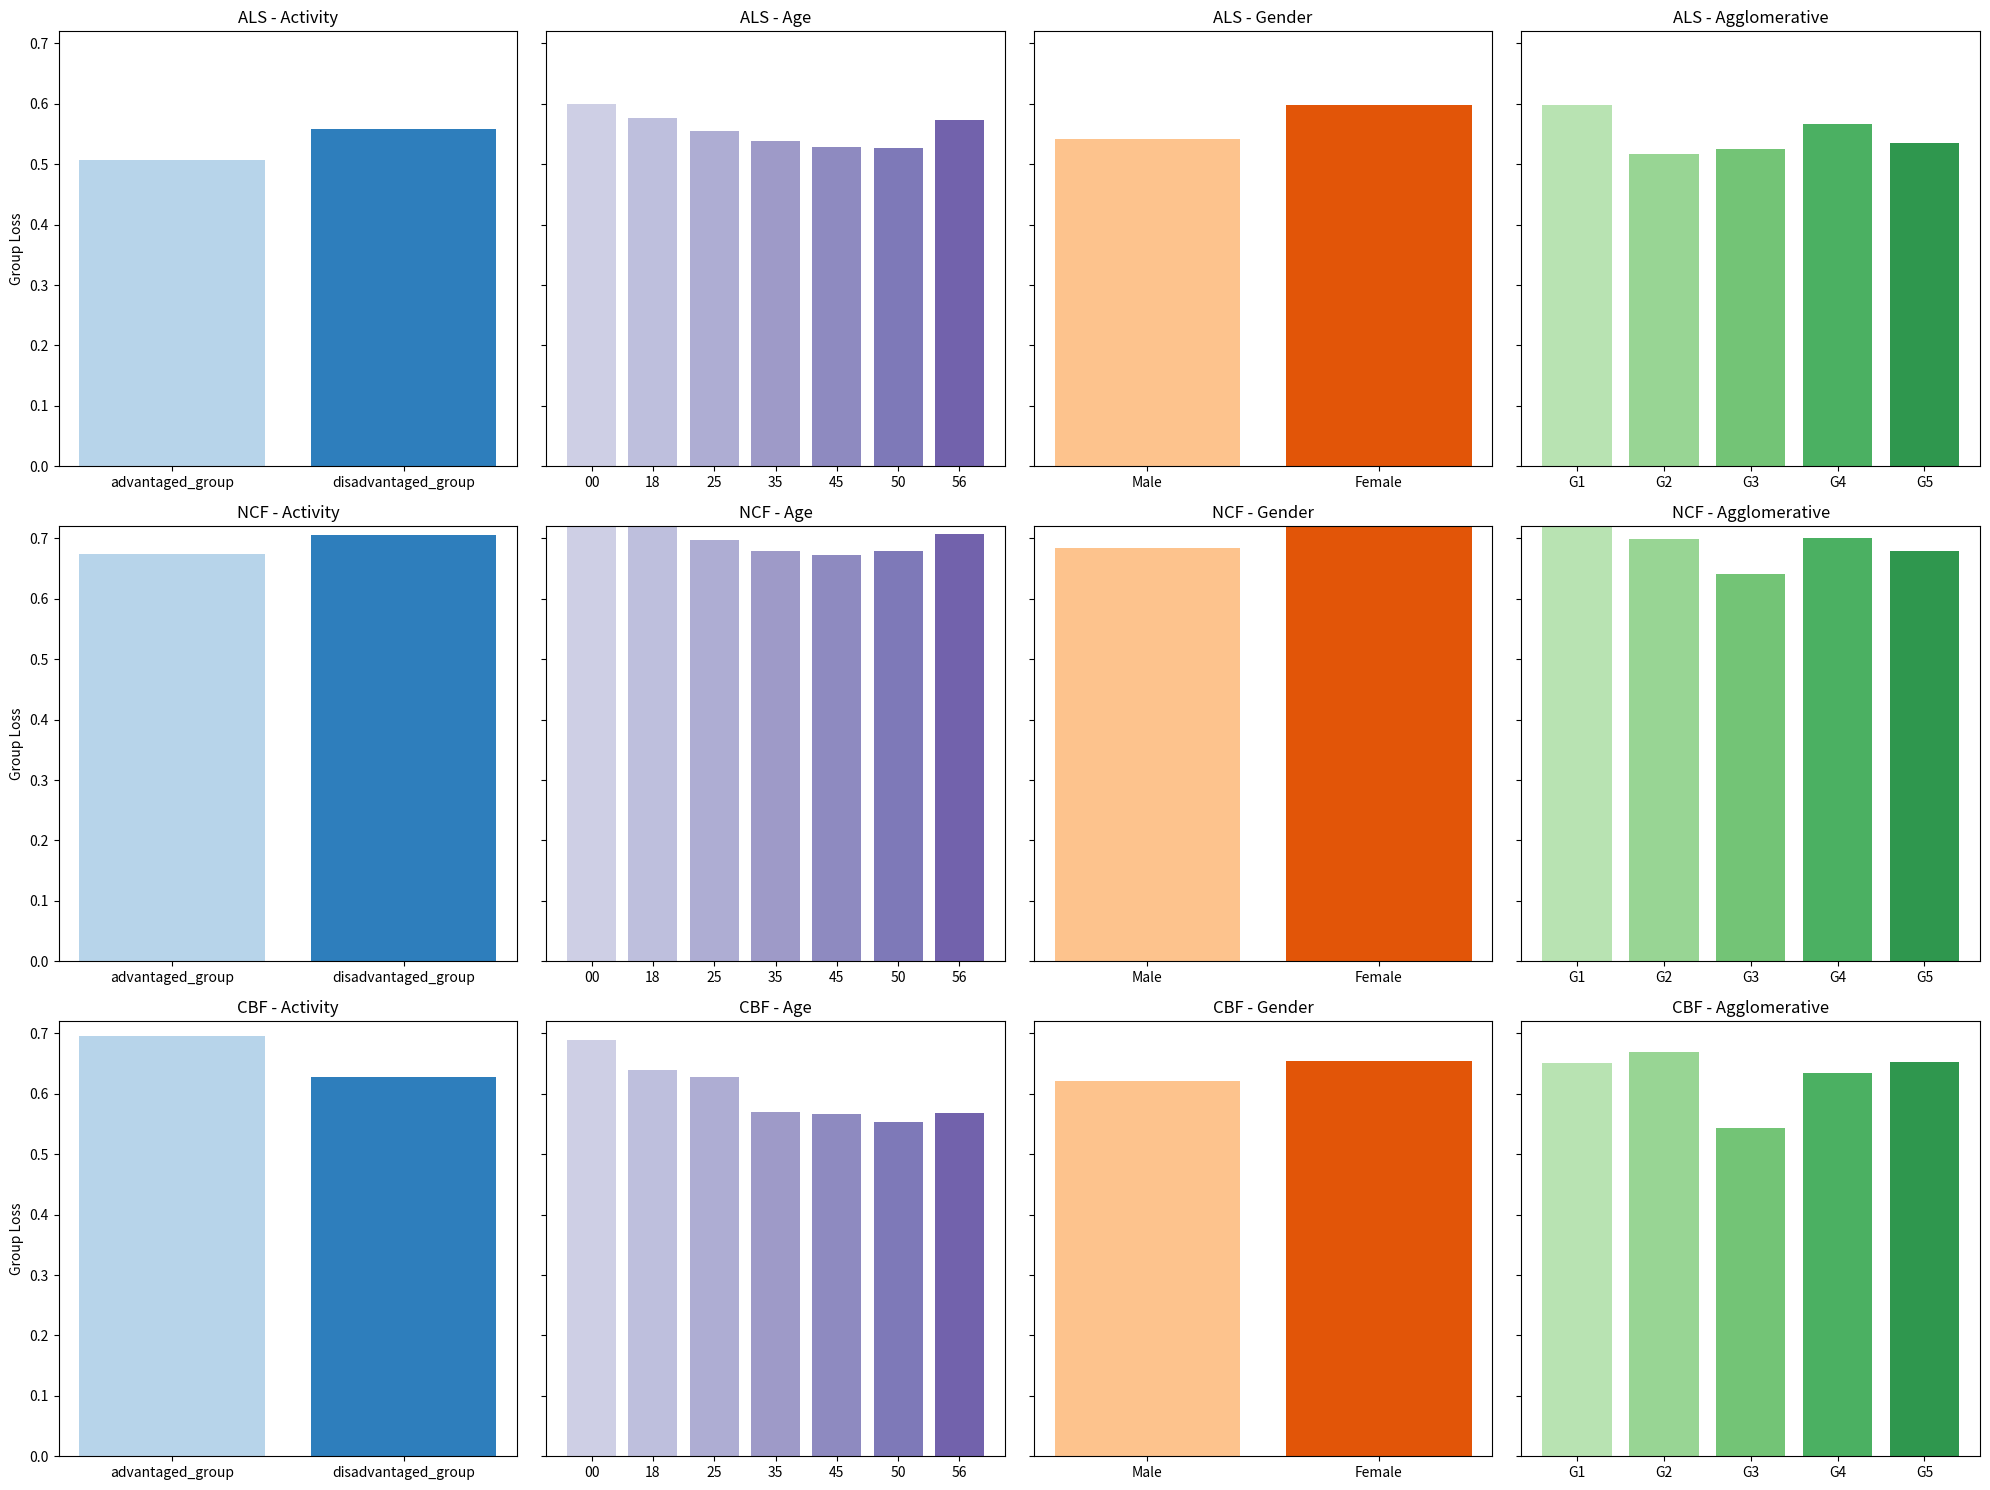

Python code for this plot:
import matplotlib.pyplot as plt
import numpy as np

# Dados fornecidos
data = {
    "ALS | Activity | 0.0012966": {
        "advantaged_group": 0.5072996,
        "disadvantaged_group": 0.5579151
    },
    "ALS | Age | 0.0017027": {
        "00": 0.5988816,
        "18": 0.5765943,
        "25": 0.5545493,
        "35": 0.5379932,
        "45": 0.5287662,
        "50": 0.5270961,
        "56": 0.5724602
    },
    "ALS | Gender | 0.0042653": {
        "Male": 0.5414160,
        "Female": 0.5988678
    },
    "ALS | Agglomerative | 0.0061508": {
        "G1": 0.5988678,
        "G2": 0.5165295,
        "G3": 0.5257680,
        "G4": 0.5672233,
        "G5": 0.5356081
    },
    "NCF | Activity | 0.0040016": {
        "advantaged_group": 0.6736042,
        "disadvantaged_group": 0.7053388
    },
    "NCF | Age | 0.0016120": {
        "00": 0.7503187,
        "18": 0.7484501,
        "25": 0.6980305,
        "35": 0.6789333,
        "45": 0.6721374,
        "50": 0.6790036,
        "56": 0.7068404
    },
    "NCF | Gender | 0.0030178": {
        "Male": 0.6834183,
        "Female": 0.7557694
    },
    "NCF | Agglomerative | 0.0048747": {
        "G1": 0.7597630,
        "G2": 0.6992425,
        "G3": 0.6409658,
        "G4": 0.7004714,
        "G5": 0.6793387
    },
    "CBF | Activity | 0.0019527": {
        "advantaged_group": 0.6958071,
        "disadvantaged_group": 0.6275687
    },
    "CBF | Age | 0.0076711": {
        "00": 0.6896335,
        "18": 0.6388872,
        "25": 0.6278901,
        "35": 0.5693930,
        "45": 0.5658008,
        "50": 0.5538033,
        "56": 0.5680818
    },
    "CBF | Gender | 0.0005350": {
        "Male": 0.6217455,
        "Female": 0.6536329
    },
    "CBF | Agglomerative | 0.0030414": {
        "G1": 0.6515506,
        "G2": 0.6689123,
        "G3": 0.5439165,
        "G4": 0.6351156,
        "G5": 0.6531393
    }
}

# Definindo os títulos dos subplots
titles = [
    "ALS - Activity",
    "ALS - Age",
    "ALS - Gender",
    "ALS - Agglomerative",
    "NCF - Activity",
    "NCF - Age",
    "NCF - Gender",
    "NCF - Agglomerative",
    "CBF - Activity",
    "CBF - Age",
    "CBF - Gender",
    "CBF - Agglomerative"
]

# Paletas de cores
cmap_1 = plt.cm.get_cmap('Blues')
cmap_2 = plt.cm.get_cmap('Purples')
cmap_3 = plt.cm.get_cmap('Oranges')
cmap_4 = plt.cm.get_cmap('Greens')

# Mapeando cores para os subplots
colors_1 = cmap_1(np.linspace(0.3, 0.7, 2))  # Para 2 grupos
colors_2 = cmap_2(np.linspace(0.3, 0.7, 7))  # Para 7 grupos
colors_3 = cmap_3(np.linspace(0.3, 0.7, 2))  # Para 2 grupos
colors_4 = cmap_4(np.linspace(0.3, 0.7, 5))  # Para 5 grupos

# Criando os subplots com altura ajustada
fig, axs = plt.subplots(3, 4, figsize=(20, 15))
fig.subplots_adjust(left=0.314, bottom=0.23, right=0.993, top=0.945, wspace=0.463, hspace=0.451)

# Iterando sobre os dados e os subplots
for i, (alg, groups) in enumerate(data.items()):
    ax = axs[i // 4, i % 4]
    if i % 4 == 0:
        colors = colors_1
    elif i % 4 == 1:
        colors = colors_2
    elif i % 4 == 2:
        colors = colors_3
    else:
        colors = colors_4

    for j, (group, loss) in enumerate(groups.items()):
        ax.bar(group, loss, color=colors[j % len(colors)])
    if i in [0, 4, 8]:  # Apenas para os subplots 1, 5 e 9
        ax.set_ylabel('Group Loss')
    else:
        ax.set_yticklabels([])  # Remove os rótulos do eixo y para os outros subplots
    ax.set_ylim(0, 0.72)  # Definindo a escala do eixo y
    ax.set_title(titles[i])

# Ajustando layout
plt.tight_layout()
plt.show()
